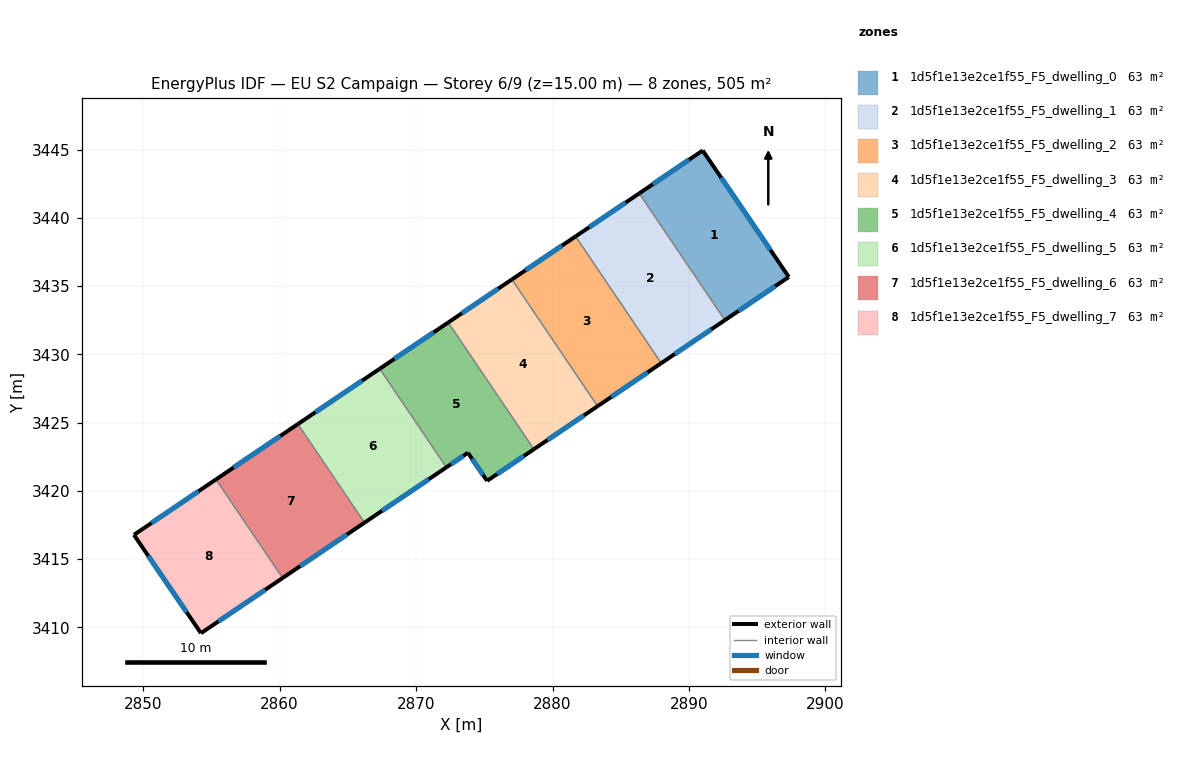
=== STOREY PLAN SPEC (per zone: floor XY polygon, exterior-wall plan segments, windows/doors) ===
zone 1: 1d5f1e13e2ce1f55_F5_dwelling_0  (63.1 m²)
  floor: (2891.00, 3444.93) (2897.32, 3435.67) (2892.63, 3432.50) (2886.35, 3441.79)
  exterior wall: (2891.00, 3444.93) – (2886.35, 3441.79)  [5.6 m]
    window: (2890.01, 3444.26) – (2887.35, 3442.47)  [5.5 m²]
  exterior wall: (2897.32, 3435.67) – (2891.00, 3444.93)  [11.2 m]
    window: (2895.96, 3437.65) – (2892.36, 3442.95)  [11.0 m²]
  exterior wall: (2892.63, 3432.50) – (2897.32, 3435.67)  [5.7 m]
    window: (2893.64, 3433.18) – (2896.31, 3434.99)  [5.5 m²]
  interior walls: 1
zone 2: 1d5f1e13e2ce1f55_F5_dwelling_1  (63.1 m²)
  floor: (2886.35, 3441.79) (2892.63, 3432.50) (2887.97, 3429.35) (2881.69, 3438.64)
  exterior wall: (2887.97, 3429.35) – (2892.63, 3432.50)  [5.6 m]
    window: (2888.97, 3430.03) – (2891.63, 3431.83)  [5.5 m²]
  exterior wall: (2886.35, 3441.79) – (2881.69, 3438.64)  [5.6 m]
    window: (2885.36, 3441.12) – (2882.69, 3439.32)  [5.5 m²]
  interior walls: 2
zone 3: 1d5f1e13e2ce1f55_F5_dwelling_2  (63.1 m²)
  floor: (2881.69, 3438.64) (2887.97, 3429.35) (2883.30, 3426.20) (2877.02, 3435.49)
  exterior wall: (2883.30, 3426.20) – (2887.97, 3429.35)  [5.6 m]
    window: (2884.30, 3426.87) – (2886.97, 3428.68)  [5.5 m²]
  exterior wall: (2881.69, 3438.64) – (2877.02, 3435.49)  [5.6 m]
    window: (2880.69, 3437.96) – (2878.02, 3436.16)  [5.5 m²]
  interior walls: 2
zone 4: 1d5f1e13e2ce1f55_F5_dwelling_3  (63.1 m²)
  floor: (2877.02, 3435.49) (2883.30, 3426.20) (2878.64, 3423.04) (2872.36, 3432.33)
  exterior wall: (2878.64, 3423.04) – (2883.30, 3426.20)  [5.6 m]
    window: (2879.63, 3423.72) – (2882.30, 3425.52)  [5.5 m²]
  exterior wall: (2877.02, 3435.49) – (2872.36, 3432.33)  [5.6 m]
    window: (2876.02, 3434.81) – (2873.36, 3433.01)  [5.5 m²]
  interior walls: 2
zone 5: 1d5f1e13e2ce1f55_F5_dwelling_4  (63.1 m²)
  floor: (2872.36, 3432.33) (2878.64, 3423.04) (2875.21, 3420.73) (2873.80, 3422.79) (2872.22, 3421.72) (2867.34, 3428.94)
  exterior wall: (2872.36, 3432.33) – (2867.34, 3428.94)  [6.1 m]
    window: (2871.28, 3431.61) – (2868.41, 3429.67)  [5.9 m²]
  exterior wall: (2875.21, 3420.73) – (2878.64, 3423.04)  [4.1 m]
    window: (2875.94, 3421.22) – (2877.90, 3422.55)  [4.1 m²]
  exterior wall: (2873.80, 3422.79) – (2875.21, 3420.73)  [2.5 m]
    window: (2874.10, 3422.35) – (2874.91, 3421.17)  [2.4 m²]
  exterior wall: (2872.22, 3421.72) – (2873.80, 3422.79)  [1.9 m]
    window: (2872.56, 3421.95) – (2873.46, 3422.56)  [1.9 m²]
  interior walls: 2
zone 6: 1d5f1e13e2ce1f55_F5_dwelling_5  (63.1 m²)
  floor: (2867.34, 3428.94) (2872.22, 3421.72) (2866.22, 3417.66) (2861.34, 3424.89)
  exterior wall: (2866.22, 3417.66) – (2872.22, 3421.72)  [7.2 m]
    window: (2867.51, 3418.53) – (2870.94, 3420.85)  [7.1 m²]
  exterior wall: (2867.34, 3428.94) – (2861.34, 3424.89)  [7.2 m]
    window: (2866.05, 3428.07) – (2862.63, 3425.76)  [7.1 m²]
  interior walls: 2
zone 7: 1d5f1e13e2ce1f55_F5_dwelling_6  (63.1 m²)
  floor: (2861.34, 3424.89) (2866.22, 3417.66) (2860.22, 3413.61) (2855.34, 3420.83)
  exterior wall: (2860.22, 3413.61) – (2866.22, 3417.66)  [7.2 m]
    window: (2861.51, 3414.48) – (2864.94, 3416.80)  [7.1 m²]
  exterior wall: (2861.34, 3424.89) – (2855.34, 3420.83)  [7.2 m]
    window: (2860.06, 3424.02) – (2856.63, 3421.70)  [7.1 m²]
  interior walls: 2
zone 8: 1d5f1e13e2ce1f55_F5_dwelling_7  (63.1 m²)
  floor: (2855.34, 3420.83) (2860.22, 3413.61) (2854.24, 3409.56) (2849.33, 3416.77)
  exterior wall: (2854.24, 3409.56) – (2860.22, 3413.61)  [7.2 m]
    window: (2855.52, 3410.43) – (2858.94, 3412.74)  [7.1 m²]
  exterior wall: (2849.33, 3416.77) – (2854.24, 3409.56)  [8.7 m]
    window: (2850.38, 3415.23) – (2853.19, 3411.11)  [8.5 m²]
  exterior wall: (2855.34, 3420.83) – (2849.33, 3416.77)  [7.3 m]
    window: (2854.05, 3419.96) – (2850.62, 3417.64)  [7.1 m²]
  interior walls: 1

=== DERIVED (storey summary) ===
Building: EU S2 Campaign
Storey: 6 of 9  (floor level z = 15.00 m)
Storey gross floor area: 505.1 m²
Zones on this storey: 8
  - 1d5f1e13e2ce1f55_F5_dwelling_0: floor 63.1 m²; exterior wall 22.5 m (67.4 m²); 3 window(s) 22.0 m²; WWR 32.7%
  - 1d5f1e13e2ce1f55_F5_dwelling_1: floor 63.1 m²; exterior wall 11.3 m (33.8 m²); 2 window(s) 11.0 m²; WWR 32.7%
  - 1d5f1e13e2ce1f55_F5_dwelling_2: floor 63.1 m²; exterior wall 11.3 m (33.8 m²); 2 window(s) 11.0 m²; WWR 32.7%
  - 1d5f1e13e2ce1f55_F5_dwelling_3: floor 63.1 m²; exterior wall 11.3 m (33.8 m²); 2 window(s) 11.0 m²; WWR 32.7%
  - 1d5f1e13e2ce1f55_F5_dwelling_4: floor 63.1 m²; exterior wall 14.6 m (43.8 m²); 4 window(s) 14.3 m²; WWR 32.7%
  - 1d5f1e13e2ce1f55_F5_dwelling_5: floor 63.1 m²; exterior wall 14.5 m (43.4 m²); 2 window(s) 14.2 m²; WWR 32.7%
  - 1d5f1e13e2ce1f55_F5_dwelling_6: floor 63.1 m²; exterior wall 14.5 m (43.4 m²); 2 window(s) 14.2 m²; WWR 32.7%
  - 1d5f1e13e2ce1f55_F5_dwelling_7: floor 63.1 m²; exterior wall 23.2 m (69.6 m²); 3 window(s) 22.7 m²; WWR 32.7%
Zone adjacency (shared interzone walls):
  - 1d5f1e13e2ce1f55_F5_dwelling_0 ↔ 1d5f1e13e2ce1f55_F5_dwelling_1
  - 1d5f1e13e2ce1f55_F5_dwelling_1 ↔ 1d5f1e13e2ce1f55_F5_dwelling_2
  - 1d5f1e13e2ce1f55_F5_dwelling_2 ↔ 1d5f1e13e2ce1f55_F5_dwelling_3
  - 1d5f1e13e2ce1f55_F5_dwelling_3 ↔ 1d5f1e13e2ce1f55_F5_dwelling_4
  - 1d5f1e13e2ce1f55_F5_dwelling_4 ↔ 1d5f1e13e2ce1f55_F5_dwelling_5
  - 1d5f1e13e2ce1f55_F5_dwelling_5 ↔ 1d5f1e13e2ce1f55_F5_dwelling_6
  - 1d5f1e13e2ce1f55_F5_dwelling_6 ↔ 1d5f1e13e2ce1f55_F5_dwelling_7